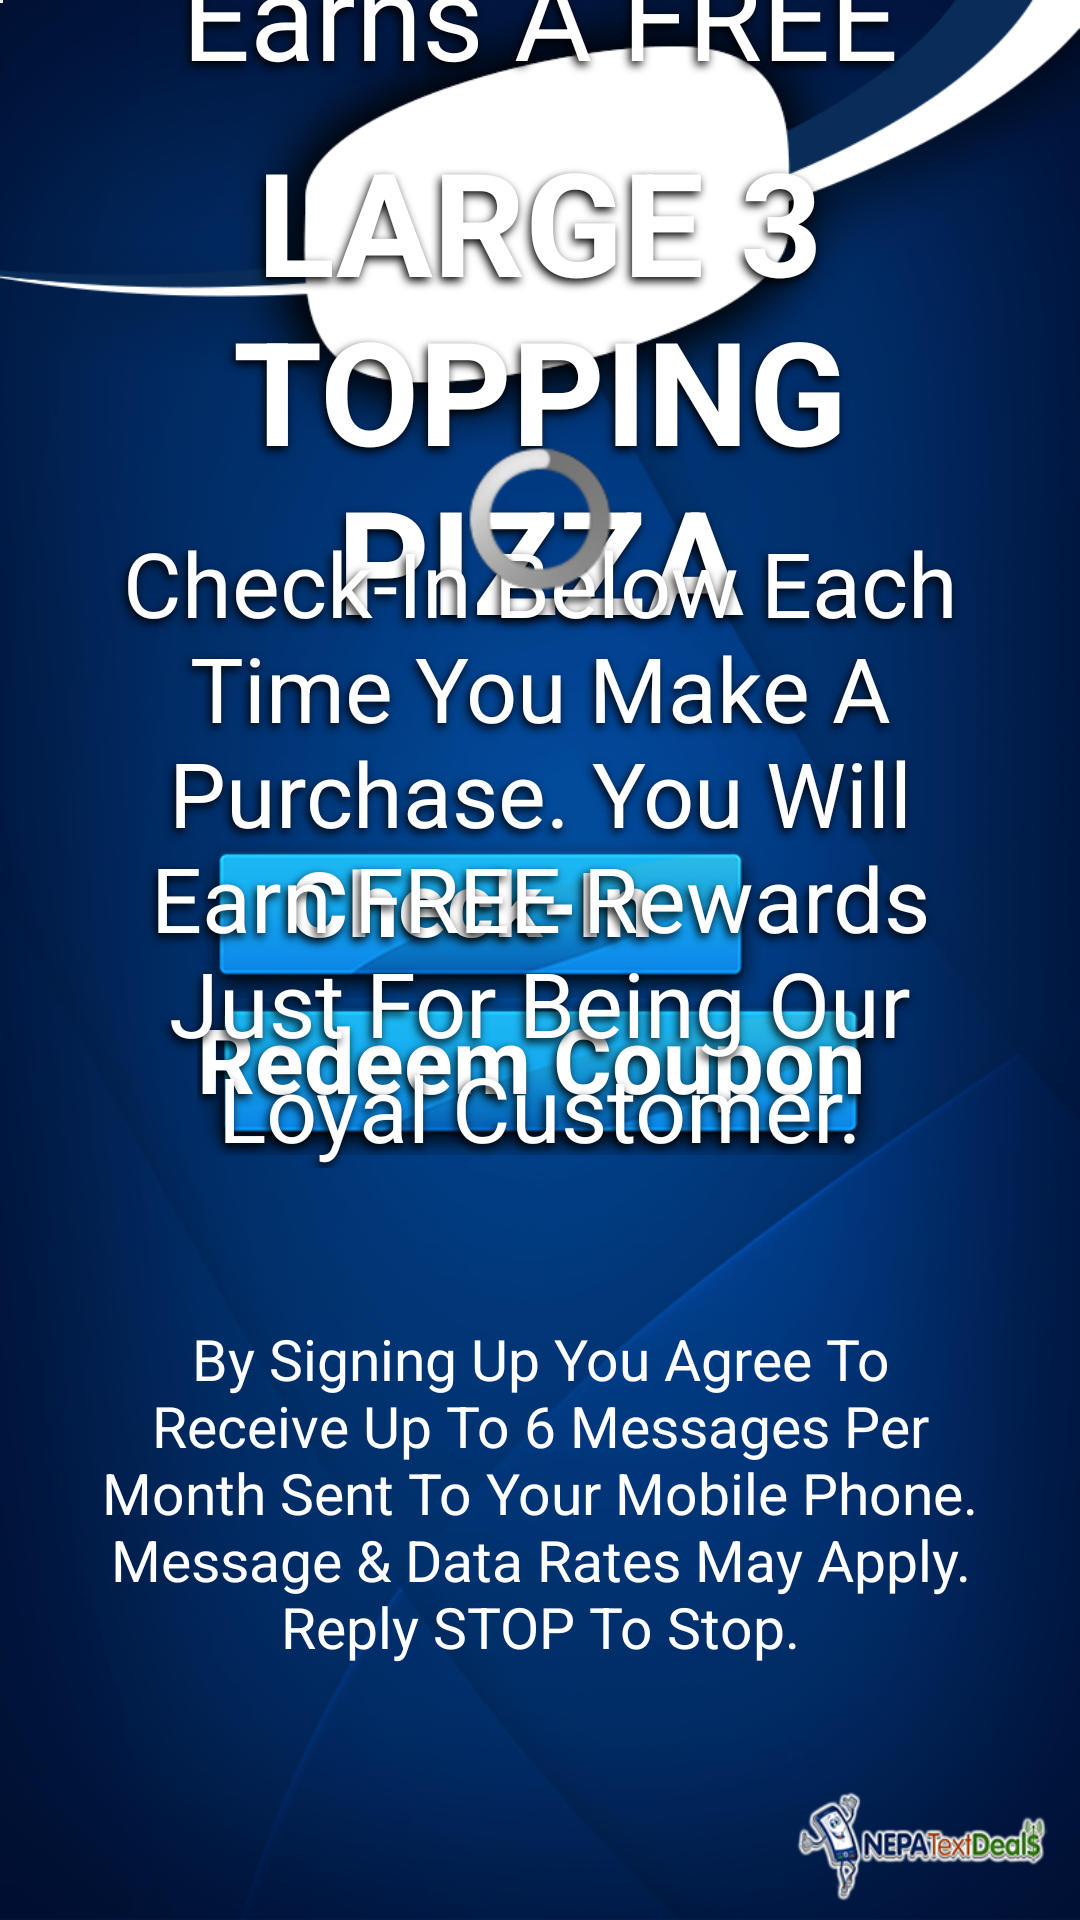

This screen was rendered from an Android layout file. Write that file and the resources it references.
<!-- AndroidManifest.xml: application theme AppTheme -->
<!-- res/layout/activity_mainscreen.xml -->
<?xml version="1.0" encoding="utf-8"?>
<RelativeLayout xmlns:android="http://schemas.android.com/apk/res/android"
    xmlns:tools="http://schemas.android.com/tools"
    android:layout_width="match_parent"
    android:layout_height="match_parent"
    android:background="@drawable/backimage"
    tools:context=".MainScreenActivity" 
    android:id="@+id/layout_mainscreen">

    <ImageView
        android:id="@+id/imageView1"
        android:layout_width="fill_parent"
        android:layout_height="wrap_content"
        android:adjustViewBounds="true"
        android:contentDescription="@string/banner_alt"
        android:gravity="top"
        android:src="@drawable/top_base" />

    <TextView
        android:id="@+id/footer"
        android:layout_width="wrap_content"
        android:layout_height="wrap_content"
        android:layout_alignParentBottom="true"
        android:layout_centerHorizontal="true"
        android:layout_margin="5dp"
        android:gravity="center"
        android:paddingBottom="80dp"
        android:layout_marginTop="15dp"
        android:text="@string/footer"
        android:textColor="#ffffff"
        android:textSize="19sp"
        android:paddingLeft="25dp"
        android:paddingRight="25dp" />

    <Button
        android:id="@+id/redeem"
        android:layout_width="wrap_content"
        android:layout_height="wrap_content"
        android:layout_above="@+id/footer"
        android:layout_centerHorizontal="true"
        android:background="@drawable/custombutton"
        android:paddingBottom="12dp"
        android:paddingRight="6dp"
        android:text="@string/redeem"
        android:textColor="#ffffff"
        android:textSize="30sp"
        android:shadowColor="#000"
        android:shadowDx="-2"
        android:shadowDy="4"
        android:shadowRadius="7"
        android:layout_marginBottom="50dp" />

    <Button
        android:id="@+id/checkin"
        android:layout_width="wrap_content"
        android:layout_height="wrap_content"
        android:layout_above="@+id/redeem"
        android:layout_alignLeft="@+id/redeem"
        android:background="@drawable/custombutton"
        android:paddingBottom="12dp"
        android:paddingRight="6dp"

        android:text="@string/check"
        android:layout_marginTop="62dp"
        android:textColor="#ffffff"
        android:textSize="30sp"
        android:shadowColor="#000"
        android:shadowDx="-2"
        android:shadowDy="4"
        android:shadowRadius="7" />

    <TextView
        android:id="@+id/welcome2"
        android:layout_width="wrap_content"
        android:layout_height="wrap_content"
        android:layout_above="@+id/checkin"
        android:layout_centerHorizontal="true"
        android:layout_marginTop="10dp"
        android:paddingLeft="25dp"
        android:paddingRight="25dp"
        android:gravity="center"
        android:text="@string/welcome2"
        android:textColor="#ffffff"
        android:textSize="48sp"
        android:textStyle="bold"
        android:shadowColor="#000"
        android:shadowDx="-2"
        android:textAllCaps="true"
        android:shadowDy="4"
        android:shadowRadius="7" />

    <TextView
        android:id="@+id/welcome1"
        android:layout_width="wrap_content"
        android:layout_height="wrap_content"
        android:layout_above="@+id/welcome2"
        android:layout_centerHorizontal="true"
        android:layout_marginTop="40dp"
        android:gravity="center"
        android:paddingLeft="25dp"
        android:paddingRight="25dp"
        android:text="@string/welcome1"
        android:textColor="#ffffff"
        android:shadowColor="#000"
        android:shadowDx="-2"
        android:shadowDy="4"
        android:shadowRadius="7"
        android:textSize="40sp" />

    <TextView
        android:id="@+id/welcome"
        android:layout_width="wrap_content"
        android:layout_height="wrap_content"
        android:layout_below="@+id/imageView1"
        android:layout_alignParentLeft="true"
        android:layout_marginTop="25dp"
        android:paddingLeft="25dp"
        android:paddingRight="25dp"
        android:gravity="center"
        android:textSize="30sp" 
        android:text="@string/welcome"
        android:textColor="#ffffff"
        android:shadowColor="#000"
        android:shadowDx="-2"
        android:shadowDy="4"
        android:shadowRadius="7"  />
    
    <ImageView
          android:id="@+id/imageView2"
          android:layout_width="186dp"
          android:layout_height="186dp"
          android:layout_alignParentTop="true"
          android:layout_centerHorizontal="true"
          android:layout_marginTop="63dp"
          android:contentDescription="@string/banner_alt"
          android:scaleType="fitCenter"
          android:adjustViewBounds="true"
           />
    
    <ProgressBar
          android:id="@+id/ProgressBar1"
          android:layout_width="wrap_content"
          android:layout_height="90dp"
          android:layout_alignBottom="@+id/imageView2"
          android:layout_centerHorizontal="true"
          android:layout_marginBottom="31dp" />

    <EditText
        android:layout_width="1dp"
        android:layout_height="1dp"
        android:id="@+id/textToProceed"

        android:layout_alignParentTop="true"
        android:layout_alignParentLeft="true"
        android:layout_alignParentStart="true" >

        <requestFocus/>
        </EditText>

</RelativeLayout>
<!-- resources referenced by this layout -->
<resources>
  <!-- drawable backimage: png bitmap (drawable, 405679 bytes) -->
  <!-- drawable custombutton (drawable-hdpi) -->
  <?xml version="1.0" encoding="utf-8"?>
  <selector xmlns:android="http://schemas.android.com/apk/res/android" >
      <item 
          android:state_pressed="true" 
          android:drawable="@drawable/button_pressed"/> 
      <item 
          android:state_focused="true" 
          android:drawable="@drawable/button_focused"/> 
      <item 
          android:state_enabled="true"
          android:drawable="@drawable/button_enabled"/> 
          
      
  
  </selector>
  <!-- drawable top_base: png bitmap (drawable-ldpi, 4415 bytes) -->
  <string name="banner_alt">icon</string>
  <string name="check"><b>Check-In</b></string>
  <string name="footer">By Signing Up You Agree To Receive Up To 6 Messages Per Month Sent To Your Mobile Phone. Message &amp; Data Rates May Apply. Reply STOP To Stop.</string>
  <string name="redeem"><b>Redeem Coupon</b></string>
  <string name="welcome">Check-In Below Each Time You Make A Purchase. You Will Earn FREE Rewards Just For Being Our Loyal Customer.</string>
  <string name="welcome1">5 Check-Ins Earns A FREE</string>
  <string name="welcome2"><b>LARGE 3 TOPPING PIZZA</b></string>
  <style name="AppTheme" parent="AppBaseTheme">
          
      </style>
  <!-- drawable button_pressed: png bitmap (drawable-mdpi, 10214 bytes) -->
  <!-- drawable button_focused: png bitmap (drawable-xhdpi, 11245 bytes) -->
  <!-- drawable button_enabled: png bitmap (drawable-xhdpi, 10192 bytes) -->
  <style name="AppBaseTheme" parent="android:Theme.Light">
          
      </style>
</resources>
